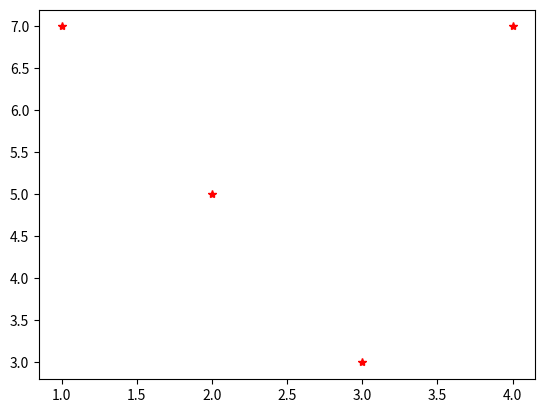

The script that saved this image:
import matplotlib.pyplot as plt

plt.plot([1,2,3,4],[7,5,3,7], 'r*')

plt.show()